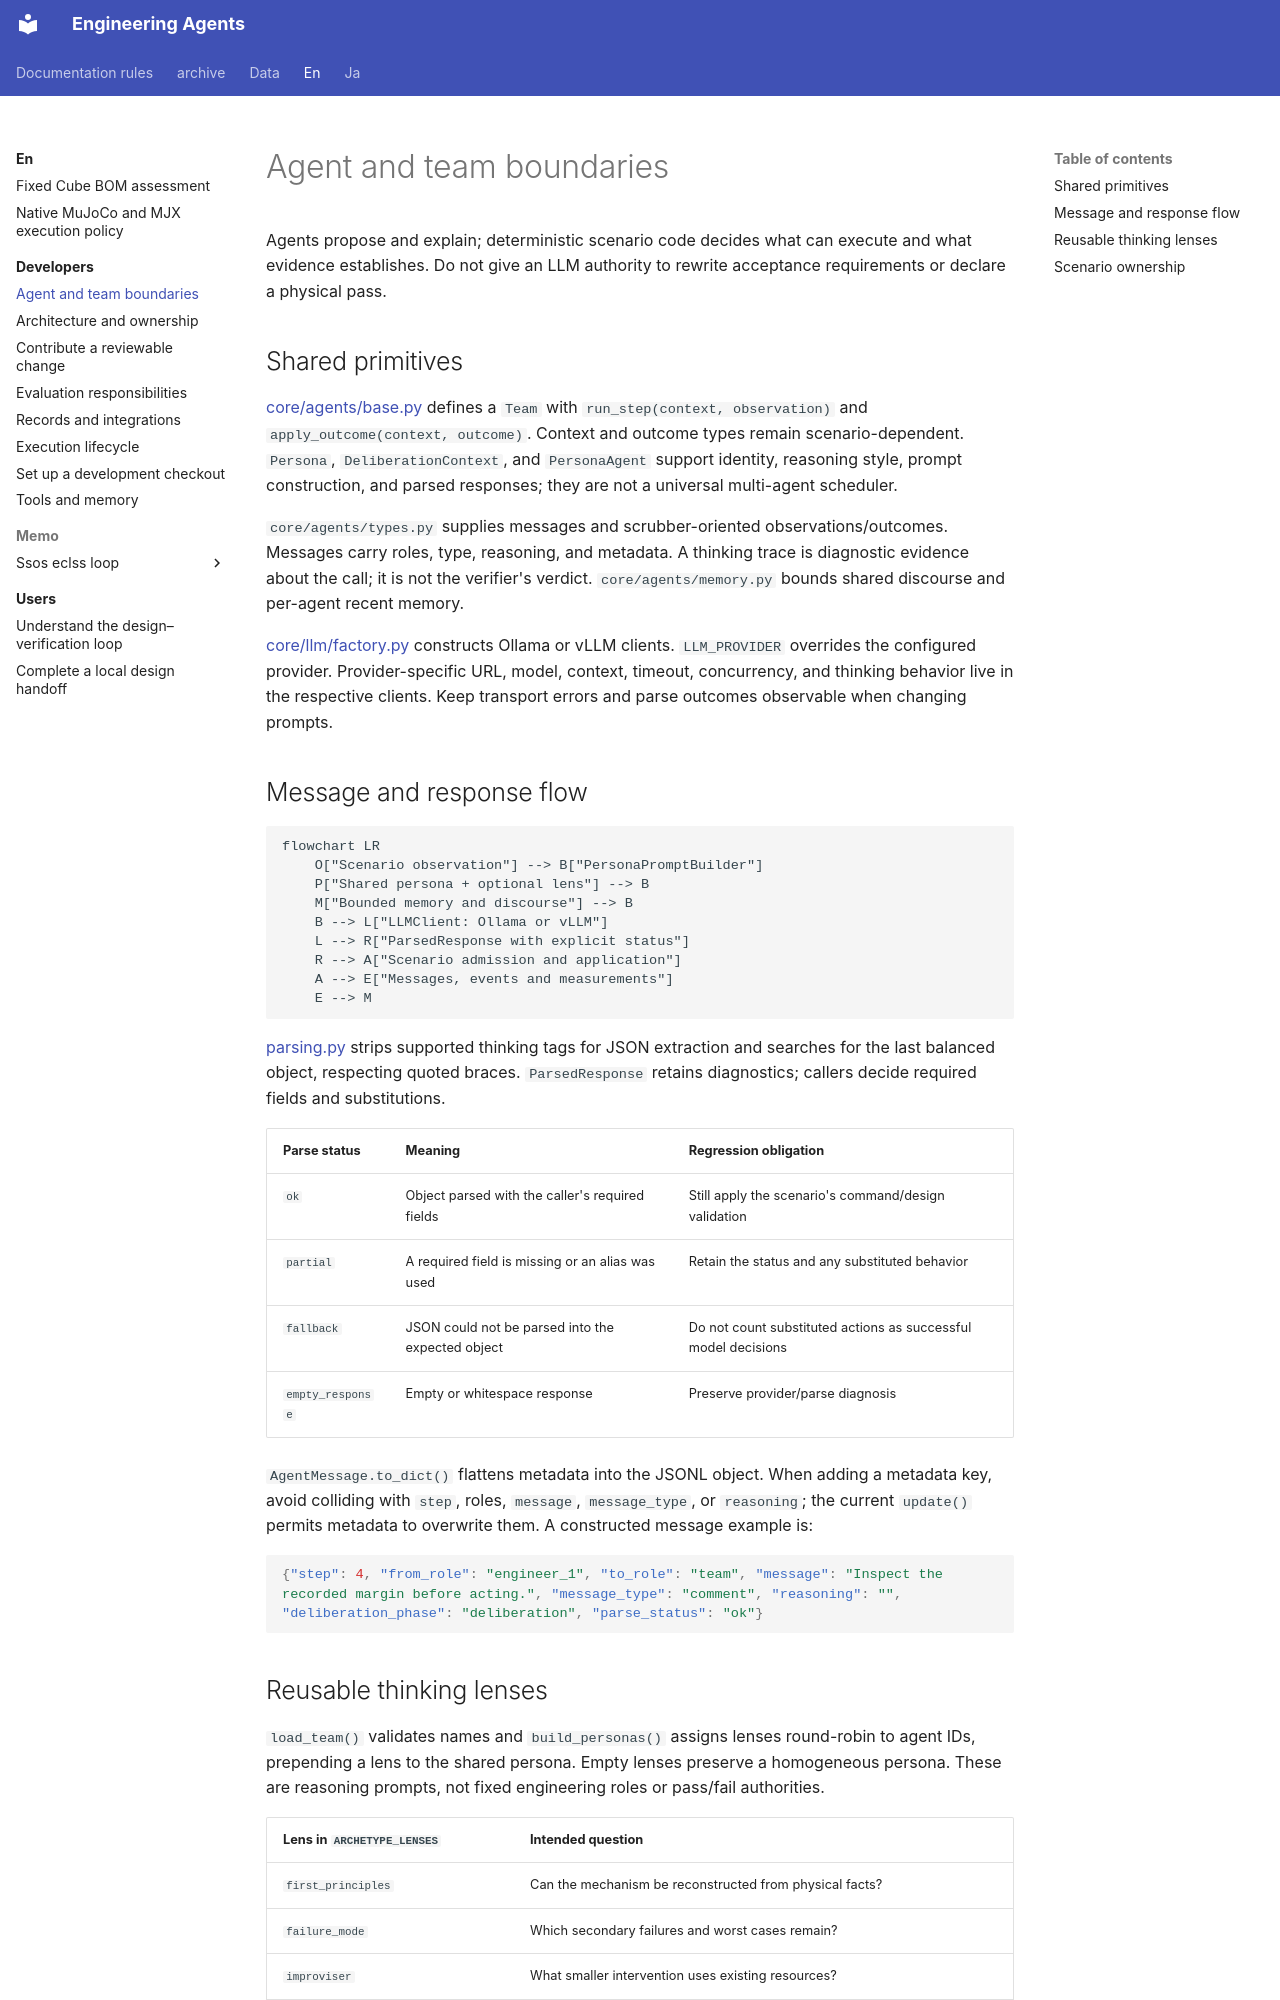

repository: hirototamura/engineering_agents · page: en/developers/agents/index.html · generator: mkdocs

# Agent and team boundaries

Agents propose and explain; deterministic scenario code decides what can execute and what evidence establishes. Do not give an LLM authority to rewrite acceptance requirements or declare a physical pass.

## Shared primitives

[core/agents/base.py](https://github.com/hirototamura/engineering_agents/blob/main/src/core/agents/base.py) defines a `Team` with `run_step(context, observation)` and `apply_outcome(context, outcome)`. Context and outcome types remain scenario-dependent. `Persona`, `DeliberationContext`, and `PersonaAgent` support identity, reasoning style, prompt construction, and parsed responses; they are not a universal multi-agent scheduler.

`core/agents/types.py` supplies messages and scrubber-oriented observations/outcomes. Messages carry roles, type, reasoning, and metadata. A thinking trace is diagnostic evidence about the call; it is not the verifier's verdict. `core/agents/memory.py` bounds shared discourse and per-agent recent memory.

[core/llm/factory.py](https://github.com/hirototamura/engineering_agents/blob/main/src/core/llm/factory.py) constructs Ollama or vLLM clients. `LLM_PROVIDER` overrides the configured provider. Provider-specific URL, model, context, timeout, concurrency, and thinking behavior live in the respective clients. Keep transport errors and parse outcomes observable when changing prompts.

## Message and response flow

```mermaid
flowchart LR
    O["Scenario observation"] --> B["PersonaPromptBuilder"]
    P["Shared persona + optional lens"] --> B
    M["Bounded memory and discourse"] --> B
    B --> L["LLMClient: Ollama or vLLM"]
    L --> R["ParsedResponse with explicit status"]
    R --> A["Scenario admission and application"]
    A --> E["Messages, events and measurements"]
    E --> M
```

[parsing.py](https://github.com/hirototamura/engineering_agents/blob/main/src/core/llm/parsing.py) strips supported thinking tags for JSON extraction and searches for the last balanced object, respecting quoted braces. `ParsedResponse` retains diagnostics; callers decide required fields and substitutions.

| Parse status | Meaning | Regression obligation |
| --- | --- | --- |
| `ok` | Object parsed with the caller's required fields | Still apply the scenario's command/design validation |
| `partial` | A required field is missing or an alias was used | Retain the status and any substituted behavior |
| `fallback` | JSON could not be parsed into the expected object | Do not count substituted actions as successful model decisions |
| `empty_response` | Empty or whitespace response | Preserve provider/parse diagnosis |

`AgentMessage.to_dict()` flattens metadata into the JSONL object. When adding a metadata key, avoid colliding with `step`, roles, `message`, `message_type`, or `reasoning`; the current `update()` permits metadata to overwrite them. A constructed message example is:

```json
{"step": 4, "from_role": "engineer_1", "to_role": "team", "message": "Inspect the recorded margin before acting.", "message_type": "comment", "reasoning": "", "deliberation_phase": "deliberation", "parse_status": "ok"}
```
